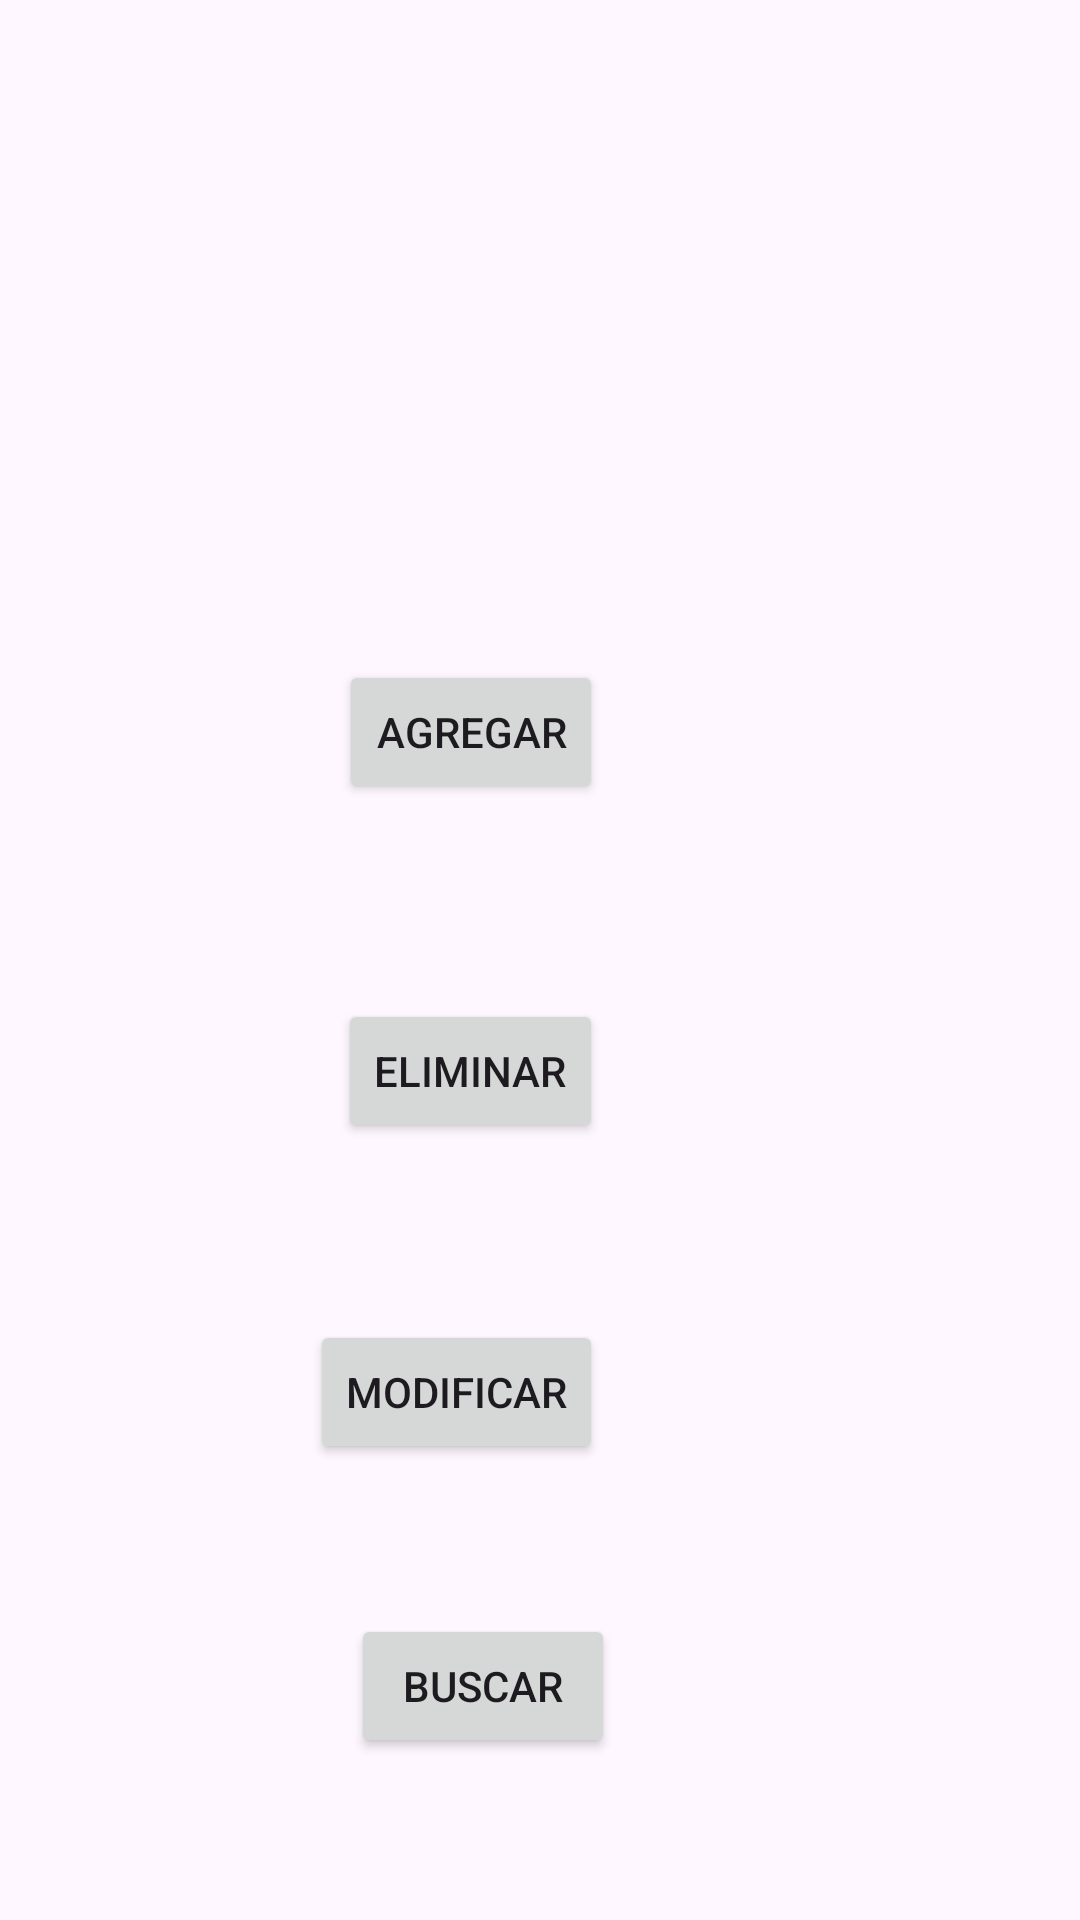

Produce the Android XML layout that renders to this screen, including the resource entries it uses.
<!-- AndroidManifest.xml: application theme Theme.BD_SQLite_2024 -->
<!-- res/layout/activity_main.xml -->
<?xml version="1.0" encoding="utf-8"?>
<androidx.constraintlayout.widget.ConstraintLayout xmlns:android="http://schemas.android.com/apk/res/android"
    xmlns:app="http://schemas.android.com/apk/res-auto"
    xmlns:tools="http://schemas.android.com/tools"
    android:id="@+id/main"
    android:layout_width="match_parent"
    android:layout_height="match_parent"
    tools:context=".MainActivity">

    <Button
        android:id="@+id/btn_altas"
        android:layout_width="wrap_content"
        android:layout_height="wrap_content"
        android:layout_marginTop="220dp"
        android:layout_marginEnd="159dp"
        android:onClick="abrirActivities"
        android:text="Agregar"
        app:layout_constraintEnd_toEndOf="parent"
        app:layout_constraintTop_toTopOf="parent" />

    <Button
        android:id="@+id/btn_bajas"
        android:layout_width="wrap_content"
        android:layout_height="wrap_content"
        android:layout_marginTop="65dp"
        android:layout_marginEnd="159dp"
        android:onClick="abrirActivities"
        android:text="Eliminar"
        app:layout_constraintEnd_toEndOf="parent"
        app:layout_constraintTop_toBottomOf="@+id/btn_altas" />

    <Button
        android:id="@+id/btn_cambios"
        android:layout_width="wrap_content"
        android:layout_height="wrap_content"
        android:layout_marginTop="59dp"
        android:layout_marginEnd="159dp"
        android:onClick="abrirActivities"
        android:text="Modificar"
        app:layout_constraintEnd_toEndOf="parent"
        app:layout_constraintTop_toBottomOf="@+id/btn_bajas" />

    <Button
        android:id="@+id/btn_consultas"
        android:layout_width="wrap_content"
        android:layout_height="wrap_content"
        android:layout_marginTop="50dp"
        android:layout_marginEnd="155dp"
        android:onClick="abrirActivities"
        android:text="Buscar"
        app:layout_constraintEnd_toEndOf="parent"
        app:layout_constraintTop_toBottomOf="@+id/btn_cambios" />

</androidx.constraintlayout.widget.ConstraintLayout>
<!-- resources referenced by this layout -->
<resources>
  <style name="Theme.BD_SQLite_2024" parent="Base.Theme.BD_SQLite_2024" />
  <style name="Base.Theme.BD_SQLite_2024" parent="Theme.Material3.DayNight.NoActionBar">
          
          
      </style>
</resources>
